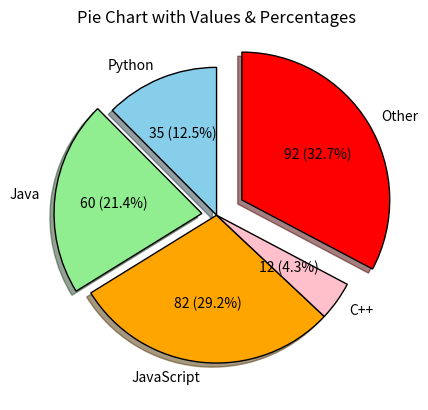

Recreate this plot in Python.
#shows both values and percentage
import matplotlib.pyplot as plt

# Your data
labels = ['Python', 'Java', 'JavaScript', 
          'C++', 'Other']

values = [35, 60, 82, 12, 92]
colors = ["skyblue", "lightgreen", "orange", "pink","red"]
explode = [0, 0.1, 0, 0,0.2]  # Explode 2nd and 5th slice

# Custom formatting function
def fmt(pct, allvals):
    absolute = int(round(pct/100. * sum(allvals)))
    return f"{absolute} ({pct:.1f}%)"

# Plot pie chart
plt.pie(
    values,
    autopct=lambda pct: fmt(pct, values),  # show value + percentage
    startangle=90,
    labels=labels,
    colors=colors,
    explode=explode,
    shadow=True,
    wedgeprops={'edgecolor': 'black'}
)


plt.title("Pie Chart with Values & Percentages")
plt.show()

